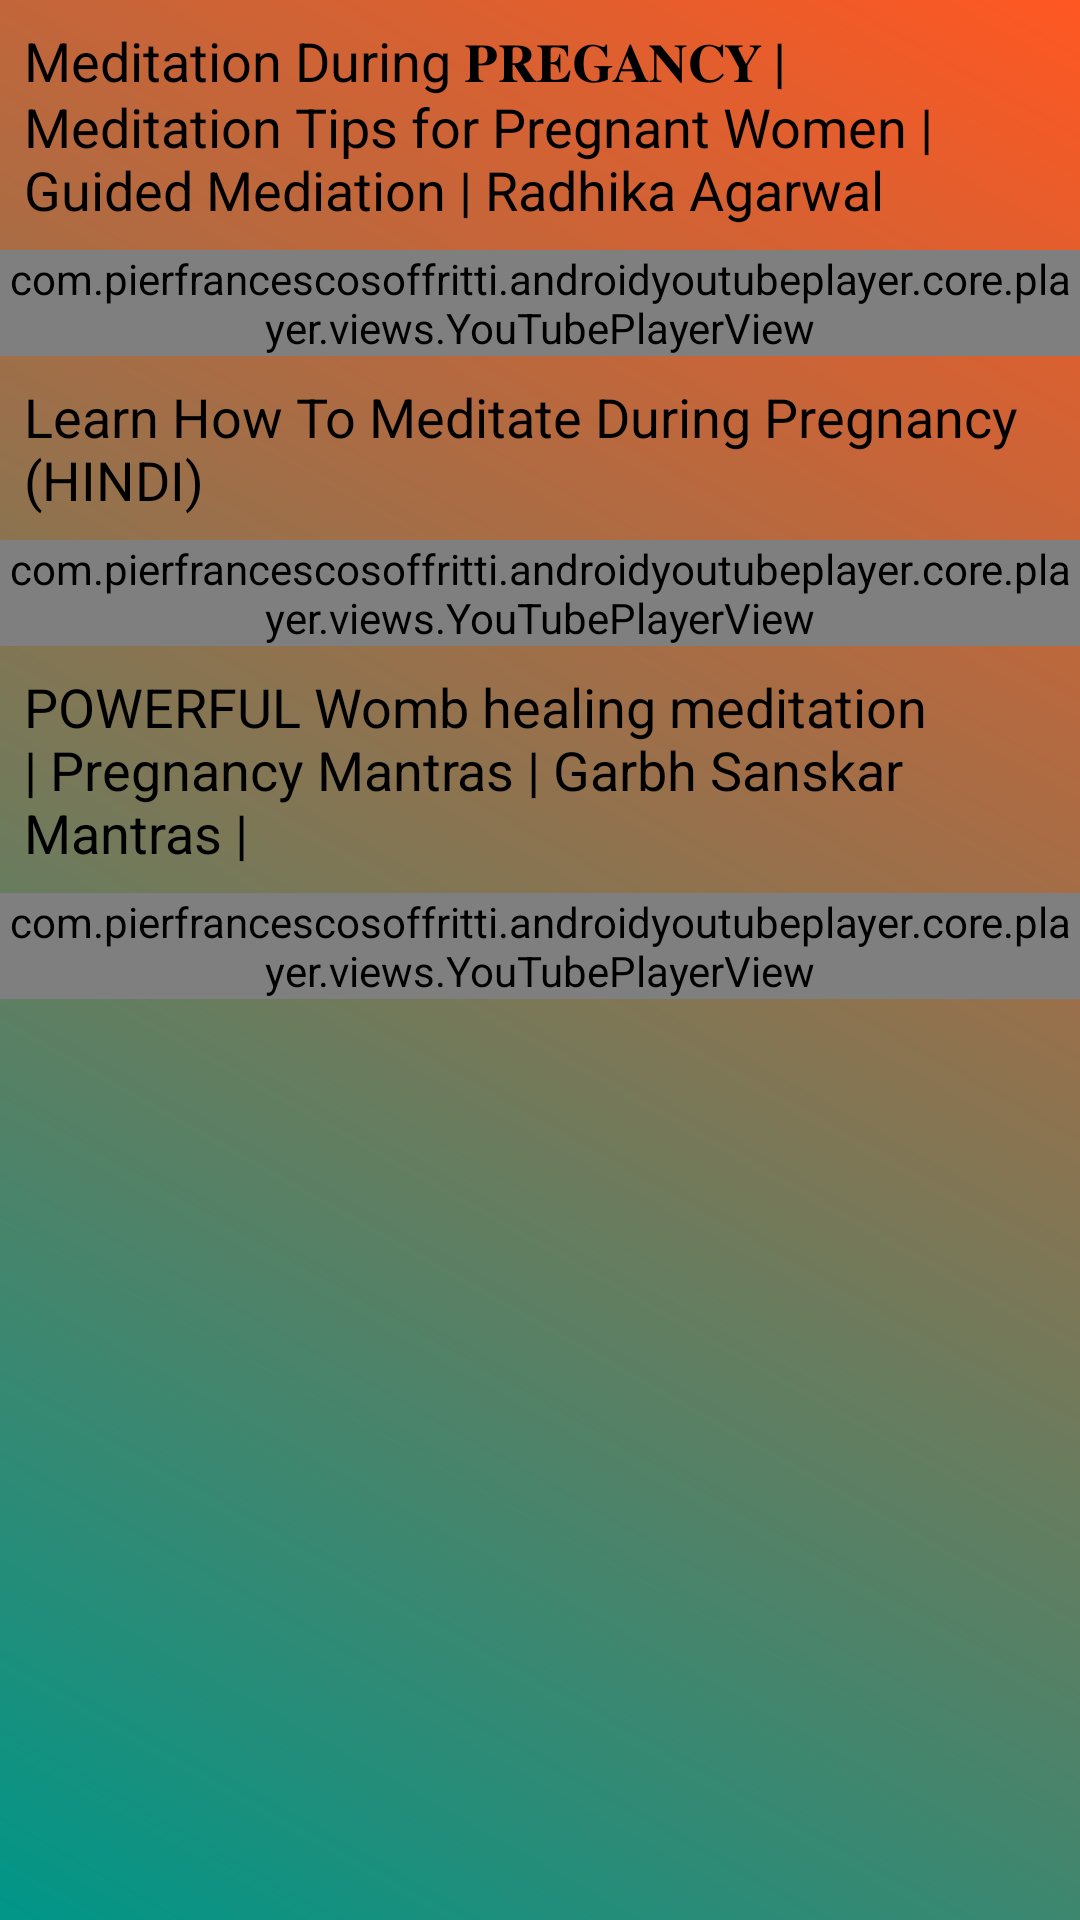

Write the Android layout XML for this screen, with the resource values it uses.
<!-- AndroidManifest.xml: application theme Theme.Amma -->
<!-- res/layout/fragment_meditation1.xml -->
<?xml version="1.0" encoding="utf-8"?>
<androidx.core.widget.NestedScrollView
    xmlns:android="http://schemas.android.com/apk/res/android"
    xmlns:app="http://schemas.android.com/apk/res-auto"
    xmlns:tools="http://schemas.android.com/tools"
    android:layout_width="match_parent"
    android:layout_height="match_parent"
    android:orientation="vertical"
    android:background="@drawable/gradient_background1"
    tools:context=".Meditation1Fragment">

    <LinearLayout
        xmlns:android="http://schemas.android.com/apk/res/android"
        xmlns:app="http://schemas.android.com/apk/res-auto"
        android:layout_width="match_parent"
        android:layout_height="match_parent"
        android:orientation="vertical">

        
        <LinearLayout
            android:layout_width="match_parent"
            android:layout_height="wrap_content"
            android:orientation="vertical">

            <TextView
                android:layout_width="match_parent"
                android:layout_height="wrap_content"
                android:text="@string/meditation_during_meditation_tips_for_pregnant_women_guided_mediation_radhika_agarwal"
                android:padding="8dp"
                android:textSize="18sp"
                android:textColor="#000000"/>

            <com.pierfrancescosoffritti.androidyoutubeplayer.core.player.views.YouTubePlayerView
                android:id="@+id/youtube_player_view1"
                android:layout_width="match_parent"
                android:layout_height="wrap_content"
                app:videoId="VaI4yrrGESY"
                app:autoPlay="true"/>
        </LinearLayout>

        
        <LinearLayout
            android:layout_width="match_parent"
            android:layout_height="wrap_content"
            android:orientation="vertical">

            <TextView
                android:layout_width="match_parent"
                android:layout_height="wrap_content"
                android:text="@string/learn_how_to_meditate_during_pregnancy_hindi"
                android:padding="8dp"
                android:textSize="18sp"
                android:textColor="#000000"/>

            <com.pierfrancescosoffritti.androidyoutubeplayer.core.player.views.YouTubePlayerView
                android:id="@+id/youtube_player_view2"
                android:layout_width="match_parent"
                android:layout_height="wrap_content"
                app:videoId="nDVyZ_QTefA"
                app:autoPlay="true" />
        </LinearLayout>

        
        <LinearLayout
            android:layout_width="match_parent"
            android:layout_height="wrap_content"
            android:orientation="vertical">

            <TextView
                android:layout_width="match_parent"
                android:layout_height="wrap_content"
                android:text="@string/powerful_womb_healing_meditation_pregnancy_mantras_garbh_sanskar_mantras"
                android:padding="8dp"
                android:textSize="18sp"
                android:textColor="#000000"/>

            <com.pierfrancescosoffritti.androidyoutubeplayer.core.player.views.YouTubePlayerView
                android:id="@+id/youtube_player_view3"
                android:layout_width="match_parent"
                android:layout_height="wrap_content"
                app:videoId="Vz5OE80swGE"
                app:autoPlay="true"
                />
        </LinearLayout>

    </LinearLayout>
</androidx.core.widget.NestedScrollView>
<!-- resources referenced by this layout -->
<resources>
  <!-- drawable gradient_background1 (drawable) -->
  <shape xmlns:android="http://schemas.android.com/apk/res/android">
      <gradient
          android:startColor="#009688"
          android:endColor="#FF5722"
          android:angle="45" />
  </shape>
  <string name="learn_how_to_meditate_during_pregnancy_hindi">Learn How To Meditate During Pregnancy (HINDI)</string>
  <string name="meditation_during_meditation_tips_for_pregnant_women_guided_mediation_radhika_agarwal">Meditation During 𝐏𝐑𝐄𝐆𝐀𝐍𝐂𝐘 | Meditation Tips for Pregnant Women | Guided Mediation | Radhika Agarwal</string>
  <string name="powerful_womb_healing_meditation_pregnancy_mantras_garbh_sanskar_mantras">POWERFUL Womb healing meditation | Pregnancy Mantras | Garbh Sanskar Mantras |</string>
  <style name="Theme.Amma" parent="Base.Theme.Amma" />
  <style name="Base.Theme.Amma" parent="Theme.Material3.DayNight.NoActionBar">
          
          
      </style>
</resources>
